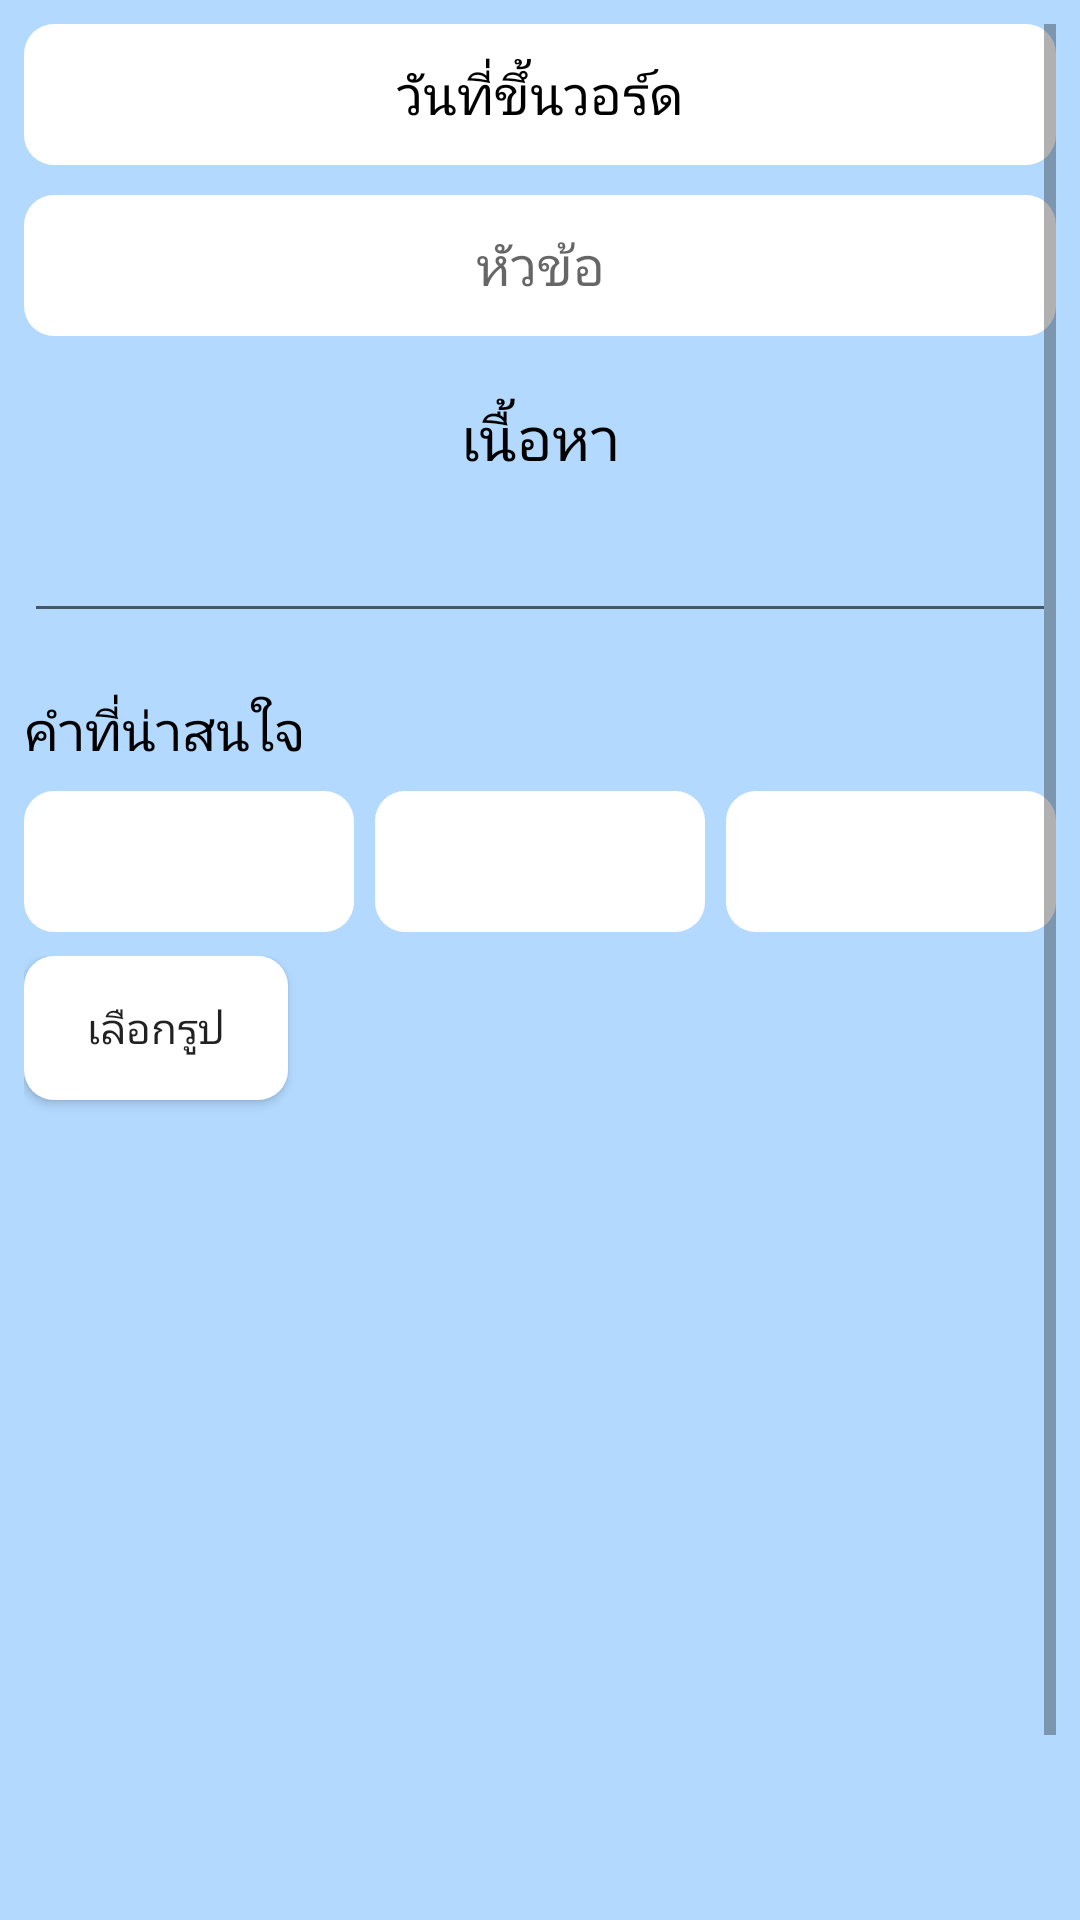

This screen was rendered from an Android layout file. Write that file and the resources it references.
<!-- AndroidManifest.xml: application theme AppTheme -->
<!-- res/layout/activity_write_diary.xml -->
<?xml version="1.0" encoding="utf-8"?>
<android.support.constraint.ConstraintLayout xmlns:android="http://schemas.android.com/apk/res/android"
    xmlns:app="http://schemas.android.com/apk/res-auto"
    xmlns:tools="http://schemas.android.com/tools"
    android:layout_width="match_parent"
    android:layout_height="match_parent"
    android:background="@color/bluebg"
    tools:context=".StudentActivity.WriteDiaryActivity">

    <ScrollView
        android:id="@+id/scrollView3"
        android:layout_width="match_parent"
        android:layout_height="match_parent"
        android:layout_marginBottom="8dp"
        android:layout_marginEnd="8dp"
        android:layout_marginStart="8dp"
        android:layout_marginTop="8dp"
        app:layout_constraintBottom_toBottomOf="parent"
        app:layout_constraintEnd_toEndOf="parent"
        app:layout_constraintHorizontal_bias="1.0"
        app:layout_constraintStart_toStartOf="parent"
        app:layout_constraintTop_toTopOf="parent"
        app:layout_constraintVertical_bias="1.0">

        <LinearLayout
            android:layout_width="match_parent"
            android:layout_height="wrap_content"
            android:orientation="vertical">

            <TextView
                android:id="@+id/textView_displayDate"
                android:layout_width="match_parent"
                android:layout_height="47dp"
                android:background="@drawable/squre"
                android:hint="วันที่ขึ้นวอร์ด"
                android:textColorHint="@color/black"
                android:gravity="center"
                android:textColor="@color/black"
                android:textSize="@dimen/size18" />

            
            
            
            
            
            
            
            
            
            
            

            <EditText
                android:id="@+id/editText_head"
                android:layout_width="match_parent"
                android:layout_height="47dp"
                android:layout_marginTop="10dp"
                android:background="@drawable/squre"
                android:ems="10"
                android:hint="หัวข้อ"
                android:gravity="center"
                android:inputType="textPersonName"
                android:textSize="@dimen/size18" />


            
                
                
                
                
                

            <TextView
                android:id="@+id/textView"
                android:layout_width="match_parent"
                android:layout_height="match_parent"
                android:text="เนื้อหา"
                android:textSize="20dp"
                android:gravity="center"
                android:layout_marginTop="20dp"
                android:textColor="@color/black"/>

            <EditText
                    android:id="@+id/editText_content"
                    android:layout_width="match_parent"
                    android:layout_height="match_parent"
                    android:textSize="@dimen/size18"
                    android:layout_marginTop="10dp" />
            

            <TextView
                android:id="@+id/textView7"
                android:layout_width="wrap_content"
                android:layout_height="wrap_content"
                android:layout_marginEnd="8dp"
                android:layout_marginTop="20dp"
                android:text="คำที่น่าสนใจ"
                android:textColor="@color/black"
                android:textSize="@dimen/size18"
                app:layout_constraintEnd_toEndOf="parent"
                app:layout_constraintHorizontal_bias="0.0"
                app:layout_constraintStart_toStartOf="parent" />

            <android.support.constraint.ConstraintLayout
                android:id="@+id/CN"
                android:layout_width="match_parent"
                android:layout_height="47dp"
                android:layout_marginTop="8dp"
                android:orientation="horizontal">

                <EditText
                    android:id="@+id/editText_hashtag1"
                    android:layout_width="110dp"
                    android:layout_height="47dp"
                    android:layout_gravity="center"
                    android:background="@drawable/squre"
                    android:ems="10"
                    android:gravity="center"
                    android:inputType="textPersonName"
                    android:textSize="@dimen/size18"
                    app:layout_constraintBottom_toBottomOf="parent"
                    app:layout_constraintStart_toStartOf="parent"
                    app:layout_constraintTop_toTopOf="parent" />

                <EditText
                    android:id="@+id/editText_hashtag2"
                    android:layout_width="110dp"
                    android:layout_height="47dp"
                    android:layout_gravity="center"
                    android:layout_marginEnd="2dp"
                    android:layout_marginStart="2dp"
                    android:background="@drawable/squre"
                    android:gravity="center"
                    android:inputType="textPersonName"
                    android:textSize="@dimen/size18"
                    app:layout_constraintBottom_toBottomOf="parent"
                    app:layout_constraintEnd_toStartOf="@+id/editText_hashtag3"
                    app:layout_constraintStart_toEndOf="@+id/editText_hashtag1"
                    app:layout_constraintTop_toTopOf="parent" />

                <EditText
                    android:id="@+id/editText_hashtag3"
                    android:layout_width="110dp"
                    android:layout_height="47dp"
                    android:layout_gravity="center"
                    android:background="@drawable/squre"
                    android:gravity="center"
                    android:inputType="textPersonName"
                    android:textSize="@dimen/size18"
                    app:layout_constraintBottom_toBottomOf="parent"
                    app:layout_constraintEnd_toEndOf="parent"
                    app:layout_constraintTop_toTopOf="parent" />

            </android.support.constraint.ConstraintLayout>

            <LinearLayout
                android:id="@+id/linearLayout"
                android:layout_width="match_parent"
                android:layout_height="wrap_content"
                android:layout_marginTop="8dp"
                android:orientation="vertical"
                app:layout_constraintEnd_toEndOf="parent"
                app:layout_constraintHorizontal_bias="1.0"
                app:layout_constraintStart_toStartOf="parent"
                app:layout_constraintTop_toBottomOf="@+id/CN">

                <Button
                    android:id="@+id/pickImage"
                    android:layout_width="wrap_content"
                    android:layout_height="wrap_content"
                    android:padding="8dp"
                    android:text="เลือกรูป"
                    android:background="@drawable/shap_button"/>

                <ImageView
                    android:id="@+id/preview"
                    android:layout_width="match_parent"
                    android:layout_height="250dp"
                    android:layout_marginTop="10dp"
                    android:scaleType="centerCrop" />

            </LinearLayout>

            <LinearLayout
                android:id="@+id/linearLayout2"
                android:layout_width="match_parent"
                android:layout_height="wrap_content"
                android:layout_marginTop="8dp"
                android:orientation="horizontal">

            <Button
                android:id="@+id/button_save"
                android:layout_width="wrap_content"
                android:layout_height="wrap_content"
                android:layout_marginStart="140dp"
                android:layout_marginTop="8dp"
                android:background="@drawable/shap_button"
                android:text="บันทึก"
                android:enabled="false"/>


            </LinearLayout>
        </LinearLayout>
    </ScrollView>
</android.support.constraint.ConstraintLayout>
<!-- resources referenced by this layout -->
<resources>
  <color name="black">#000000</color>
  <color name="bluebg">#b3d9ff</color>
  <dimen name="size18">18dp</dimen>
  <!-- drawable shap_button (drawable) -->
  <?xml version="1.0" encoding="utf-8"?>
  <shape
      xmlns:android="http://schemas.android.com/apk/res/android"
      android:shape="rectangle">
      <corners
          android:radius="10dp"/>
      <solid android:color="#fff" />
  </shape>
  <!-- drawable squre (drawable) -->
  <?xml version="1.0" encoding="utf-8"?>
  <shape
      xmlns:android="http://schemas.android.com/apk/res/android"
      android:shape="rectangle">
      <corners
          android:radius="10dp"/>
  
      <solid android:color="#fff" />
  
  
  </shape>
  <style name="AppTheme" parent="Theme.AppCompat.Light.DarkActionBar">
          
          <item name="colorPrimary">#3498DB</item>
          <item name="colorPrimaryDark">@color/colorPrimaryDark</item>
          <item name="colorAccent">@color/colorAccent</item>
      </style>
  <color name="colorPrimaryDark">#303F9F</color>
  <color name="colorAccent">#FF4081</color>
</resources>
